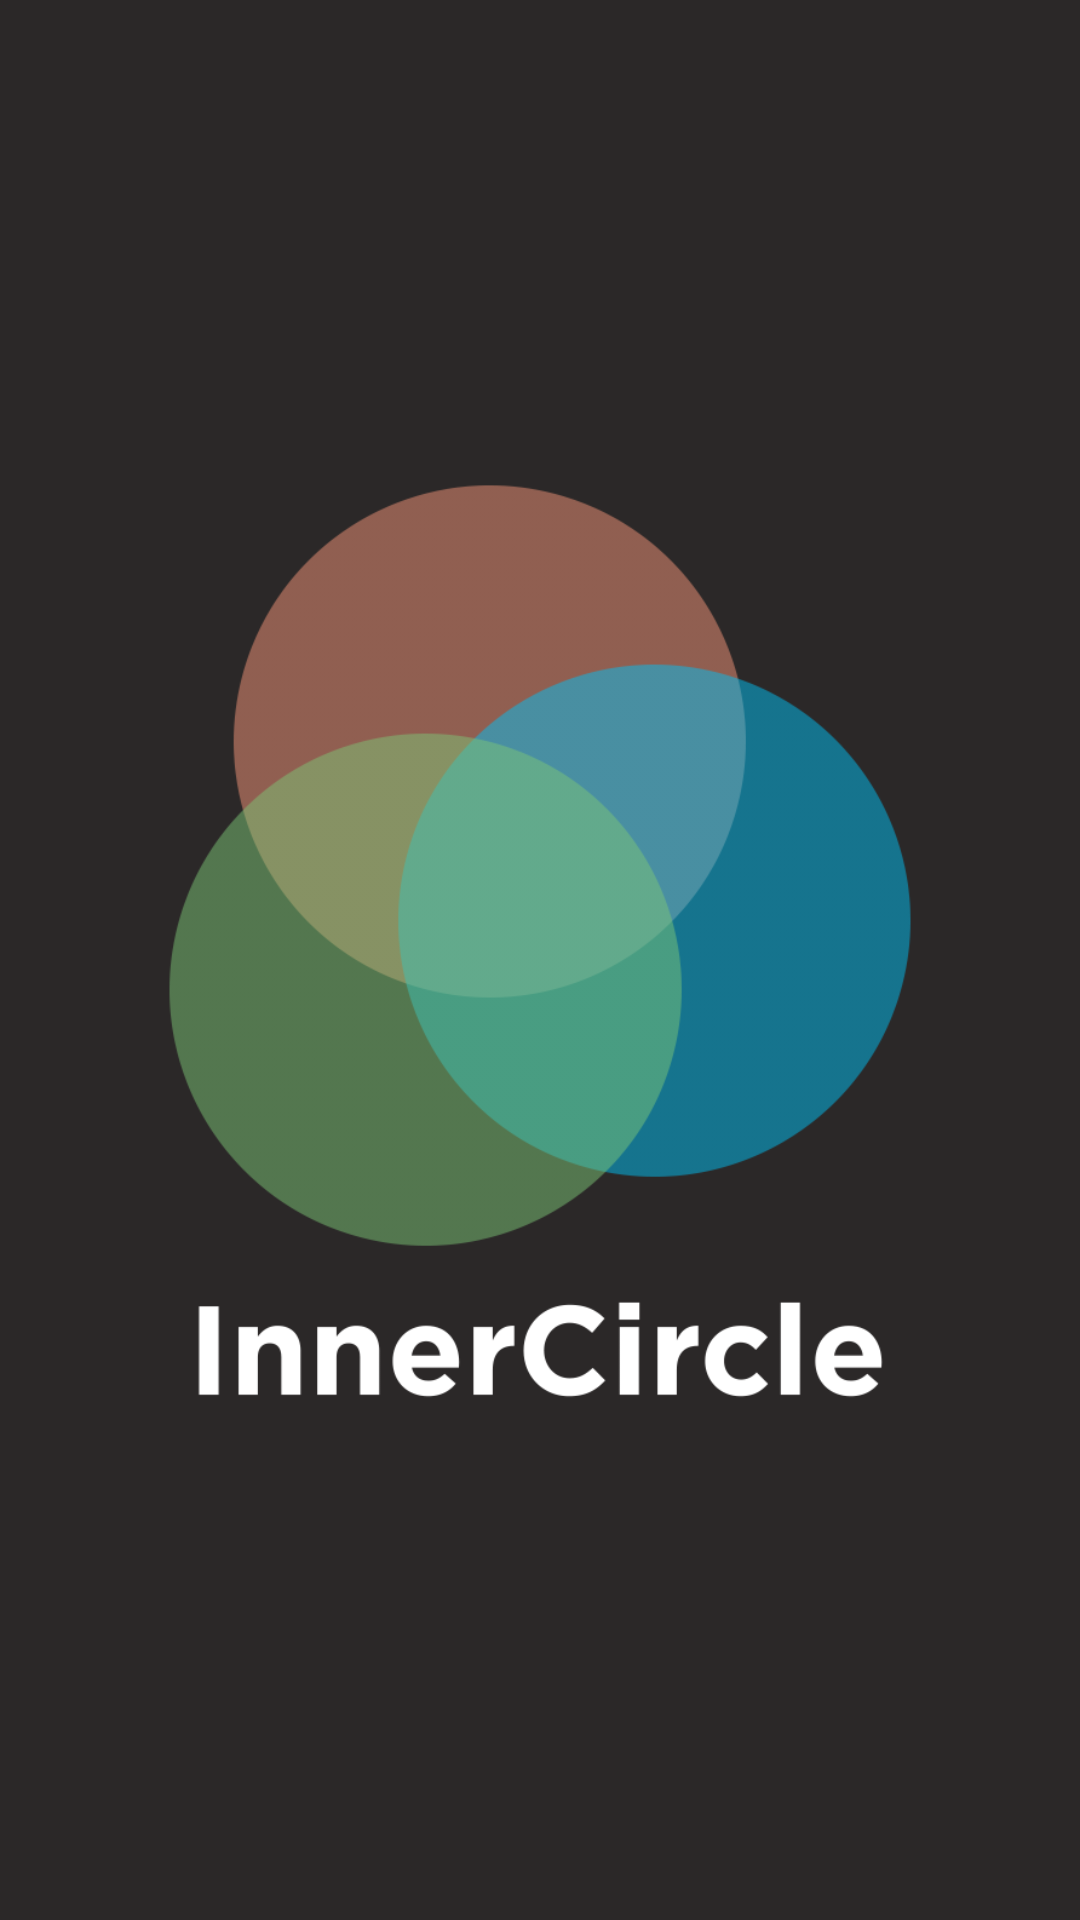

Write the Android layout XML for this screen, with the resource values it uses.
<!-- AndroidManifest.xml: application theme AppTheme -->
<!-- res/layout/activity_splash.xml -->
<?xml version="1.0" encoding="utf-8"?>
<androidx.constraintlayout.widget.ConstraintLayout xmlns:android="http://schemas.android.com/apk/res/android"
    xmlns:app="http://schemas.android.com/apk/res-auto"
    xmlns:tools="http://schemas.android.com/tools"
    android:layout_width="match_parent"
    android:layout_height="match_parent"
    tools:context=".MainActivity"
    android:background="@color/backgroundColor">


    <ImageView
        android:id="@+id/logo"
        android:src="@mipmap/logo"
        android:layout_width="wrap_content"
        android:layout_height="wrap_content"
        android:text="Hello World!"
        app:layout_constraintBottom_toBottomOf="parent"
        app:layout_constraintLeft_toLeftOf="parent"
        app:layout_constraintRight_toRightOf="parent"
        app:layout_constraintTop_toTopOf="parent" />


</androidx.constraintlayout.widget.ConstraintLayout>
<!-- resources referenced by this layout -->
<resources>
  <color name="backgroundColor">#2B2828</color>
  <!-- mipmap logo: png bitmap (mipmap-mdpi, 36275 bytes) -->
  <style name="AppTheme" parent="Theme.AppCompat.Light.DarkActionBar">
          
          <item name="colorPrimary">@color/colorPrimary</item>
          <item name="colorPrimaryDark">@color/colorPrimaryDark</item>
          <item name="colorAccent">@color/colorAccent</item>
      </style>
  <color name="colorPrimary">#008577</color>
  <color name="colorPrimaryDark">#00574B</color>
  <color name="colorAccent">#D81B60</color>
</resources>
